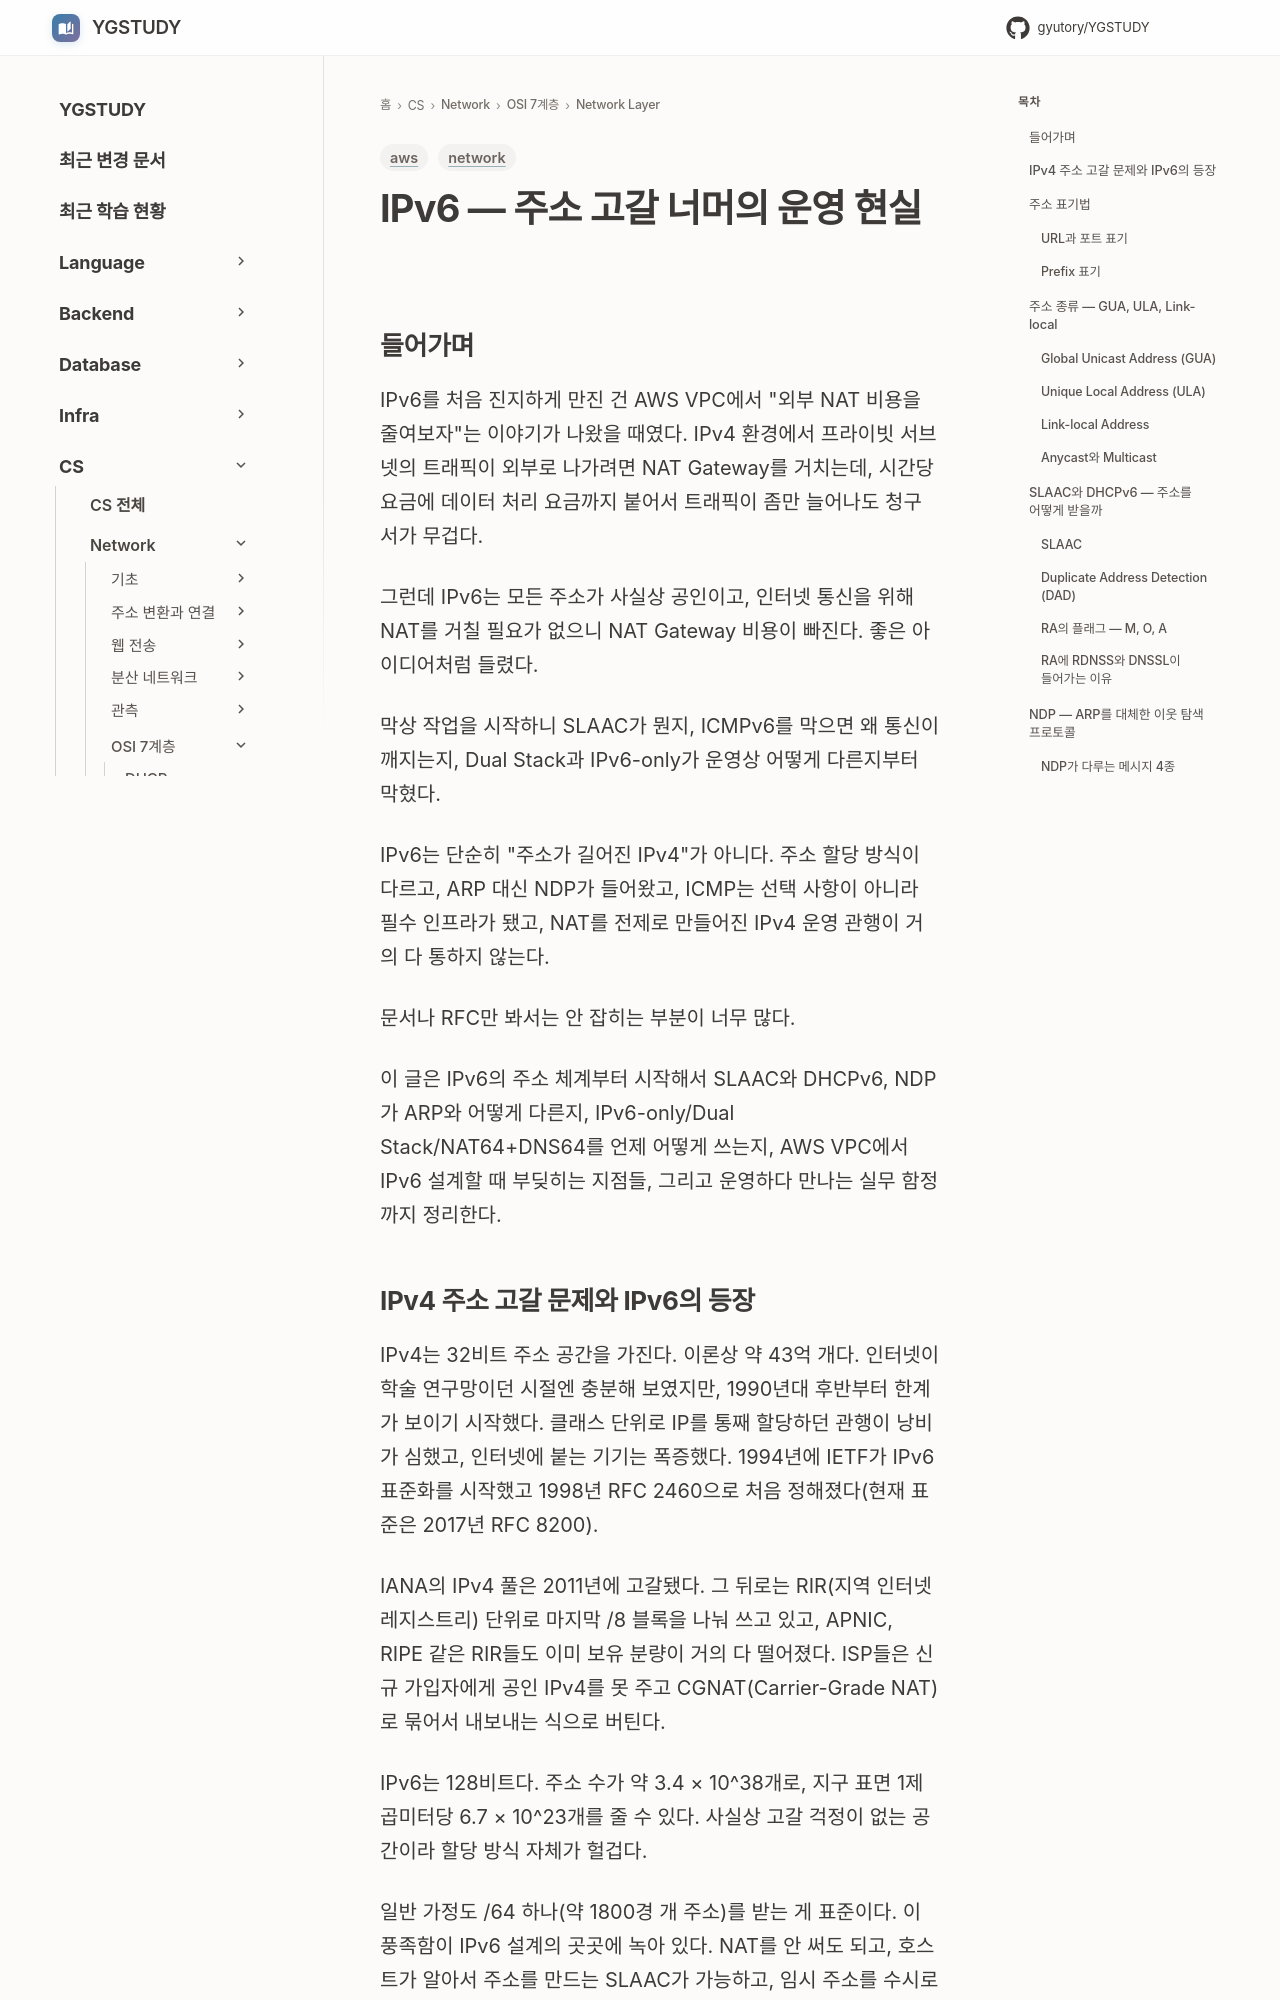

repository: GYUTORY/YGSTUDY · page: Network/7 Layer/Network Layer/I_Pv6/index.html · generator: mkdocs

---
title: IPv6 — 주소 고갈 너머의 운영 현실
tags: [network, aws]
updated: 2026-11-26
---

# IPv6 — 주소 고갈 너머의 운영 현실

## 들어가며

IPv6를 처음 진지하게 만진 건 AWS VPC에서 "외부 NAT 비용을 줄여보자"는 이야기가 나왔을 때였다. IPv4 환경에서 프라이빗 서브넷의 트래픽이 외부로 나가려면 NAT Gateway를 거치는데, 시간당 요금에 데이터 처리 요금까지 붙어서 트래픽이 좀만 늘어나도 청구서가 무겁다.

그런데 IPv6는 모든 주소가 사실상 공인이고, 인터넷 통신을 위해 NAT를 거칠 필요가 없으니 NAT Gateway 비용이 빠진다. 좋은 아이디어처럼 들렸다.

막상 작업을 시작하니 SLAAC가 뭔지, ICMPv6를 막으면 왜 통신이 깨지는지, Dual Stack과 IPv6-only가 운영상 어떻게 다른지부터 막혔다.

IPv6는 단순히 "주소가 길어진 IPv4"가 아니다. 주소 할당 방식이 다르고, ARP 대신 NDP가 들어왔고, ICMP는 선택 사항이 아니라 필수 인프라가 됐고, NAT를 전제로 만들어진 IPv4 운영 관행이 거의 다 통하지 않는다.

문서나 RFC만 봐서는 안 잡히는 부분이 너무 많다.

이 글은 IPv6의 주소 체계부터 시작해서 SLAAC와 DHCPv6, NDP가 ARP와 어떻게 다른지, IPv6-only/Dual Stack/NAT64+DNS64를 언제 어떻게 쓰는지, AWS VPC에서 IPv6 설계할 때 부딪히는 지점들, 그리고 운영하다 만나는 실무 함정까지 정리한다.

## IPv4 주소 고갈 문제와 IPv6의 등장

IPv4는 32비트 주소 공간을 가진다. 이론상 약 43억 개다. 인터넷이 학술 연구망이던 시절엔 충분해 보였지만, 1990년대 후반부터 한계가 보이기 시작했다. 클래스 단위로 IP를 통째 할당하던 관행이 낭비가 심했고, 인터넷에 붙는 기기는 폭증했다. 1994년에 IETF가 IPv6 표준화를 시작했고 1998년 RFC 2460으로 처음 정해졌다(현재 표준은 2017년 RFC 8200).

IANA의 IPv4 풀은 2011년에 고갈됐다. 그 뒤로는 RIR(지역 인터넷 레지스트리) 단위로 마지막 /8 블록을 나눠 쓰고 있고, APNIC, RIPE 같은 RIR들도 이미 보유 분량이 거의 다 떨어졌다. ISP들은 신규 가입자에게 공인 IPv4를 못 주고 CGNAT(Carrier-Grade NAT)로 묶어서 내보내는 식으로 버틴다.

IPv6는 128비트다. 주소 수가 약 3.4 × 10^38개로, 지구 표면 1제곱미터당 6.7 × 10^23개를 줄 수 있다. 사실상 고갈 걱정이 없는 공간이라 할당 방식 자체가 헐겁다.

일반 가정도 /64 하나(약 1800경 개 주소)를 받는 게 표준이다. 이 풍족함이 IPv6 설계의 곳곳에 녹아 있다. NAT를 안 써도 되고, 호스트가 알아서 주소를 만드는 SLAAC가 가능하고, 임시 주소를 수시로 바꿔 써도 부담이 없다.
